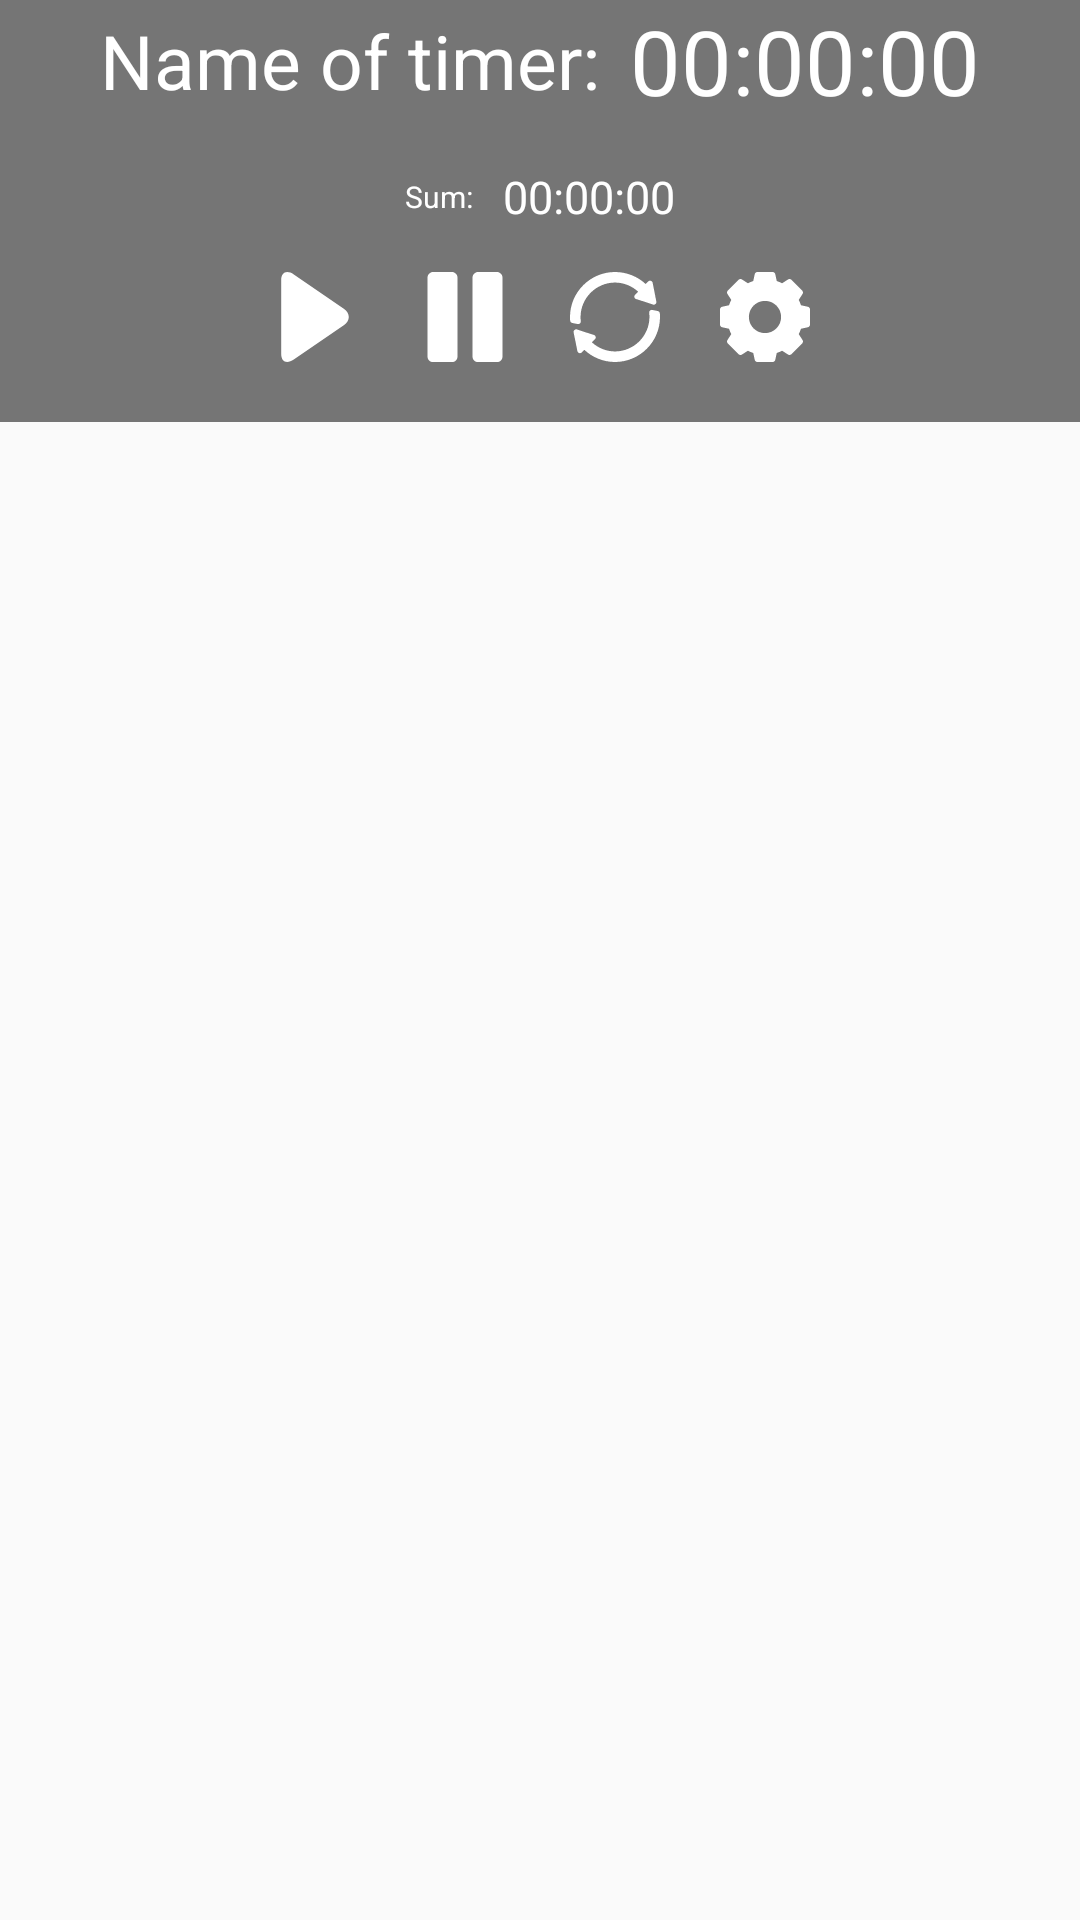

Here is an Android app screen rendered from its layout file. Give the layout XML and the strings, colors and styles it references.
<!-- AndroidManifest.xml: application theme AppTheme -->
<!-- res/layout/fragment_stop_watch.xml -->
<?xml version="1.0" encoding="utf-8"?>
<LinearLayout xmlns:android="http://schemas.android.com/apk/res/android"
    xmlns:tools="http://schemas.android.com/tools"
    android:layout_width="match_parent"
    android:layout_height="wrap_content"
    tools:context=".stopwatch.StopWatchFragment"
    android:id="@+id/sum_stop_watch_fragment"
    android:orientation="vertical">

    <FrameLayout
        android:layout_width="match_parent"
        android:layout_height="wrap_content"
        android:background="@color/StopWatchFragmentColor">
        <LinearLayout
            android:layout_width="match_parent"
            android:layout_height="wrap_content"
            android:gravity="center_horizontal"
            android:orientation="vertical">

        <LinearLayout
            android:layout_width="match_parent"
            android:layout_height="wrap_content"
            android:gravity="center"
            android:orientation="horizontal"
            android:layout_marginBottom="15dp"
            android:layout_toStartOf="@+id/setting_button">

            <TextView
                android:id="@+id/stop_watch_name"
                android:layout_width="wrap_content"
                android:layout_height="wrap_content"
                android:text="Name of timer:"
                android:textSize="25sp"
                android:textColor="#ffffff"
/>

            <TextView
                android:layout_width="wrap_content"
                android:layout_height="wrap_content"
                android:text="   " />

            <TextView
                android:id="@+id/timer_text"
                android:layout_width="wrap_content"
                android:layout_height="wrap_content"
                android:text="00:00:00"
                android:textSize="30sp"
                android:textColor="#ffffff"/>

        </LinearLayout>


            <LinearLayout
                android:layout_width="match_parent"
                android:layout_height="wrap_content"
                android:gravity="center"
                android:orientation="horizontal"
                android:layout_marginBottom="15dp"
                android:layout_toStartOf="@+id/setting_button">

                <TextView
                    android:layout_width="wrap_content"
                    android:layout_height="wrap_content"
                    android:text="Sum:"
                    android:textSize="10sp"
                    android:textColor="#ffffff"
                    />

                <TextView
                    android:layout_width="wrap_content"
                    android:layout_height="wrap_content"
                    android:text="   " />

                <TextView
                    android:id="@+id/sum_timer_text"
                    android:layout_width="wrap_content"
                    android:layout_height="wrap_content"
                    android:text="00:00:00"
                    android:textSize="15sp"
                    android:textColor="#ffffff"/>

            </LinearLayout>



        <LinearLayout
            android:layout_width="match_parent"
            android:layout_height="wrap_content"
            android:gravity="center_horizontal"
            android:orientation="horizontal">

            <Button
                android:id="@+id/start_button"
                android:layout_width="50dp"
                android:layout_height="50dp"

                android:layout_toStartOf="@+id/stop_button"
                android:background="#00000000"
                android:drawableTop="@drawable/ic_play" />
            <Button
                android:id="@+id/stop_button"
                android:layout_width="50dp"
                android:layout_height="50dp"

                android:layout_toStartOf="@+id/reset_button"
                android:background="#00000000"
                android:drawableTop="@drawable/ic_pause" />
            <Button
                android:id="@+id/reset_button"
                android:layout_width="50dp"
                android:layout_height="50dp"

                android:layout_toStartOf="@+id/setting_button"
                android:background="#00000000"
                android:drawableTop="@drawable/ic_refresh" />

            <Button
                android:id="@+id/setting_button"
                android:layout_width="50dp"
                android:layout_height="50dp"
                android:background="#00000000"
                android:drawableTop="@drawable/ic_settings" />



        </LinearLayout>
            <FrameLayout
                android:layout_width="match_parent"
                android:layout_height="wrap_content"
                android:background="@color/SettingsFragmentColor"
                android:id="@+id/settings_container"/>


        </LinearLayout>

    </FrameLayout>

</LinearLayout>
<!-- resources referenced by this layout -->
<resources>
  <color name="SettingsFragmentColor">#5E5E5E</color>
  <color name="StopWatchFragmentColor">#757575</color>
  <!-- drawable ic_pause (drawable) -->
  <vector android:height="30dp" android:viewportHeight="512"
      android:viewportWidth="512" android:width="30dp" xmlns:android="http://schemas.android.com/apk/res/android">
      <path android:fillColor="#FFFFFF" android:pathData="M181.333,0H74.667c-17.643,0 -32,14.357 -32,32v448c0,17.643 14.357,32 32,32h106.667c17.643,0 32,-14.357 32,-32V32C213.333,14.357 198.976,0 181.333,0z"/>
      <path android:fillColor="#FFFFFF" android:pathData="M437.333,0H330.667c-17.643,0 -32,14.357 -32,32v448c0,17.643 14.357,32 32,32h106.667c17.643,0 32,-14.357 32,-32V32C469.333,14.357 454.976,0 437.333,0z"/>
  </vector>
  <!-- drawable ic_play (drawable) -->
  <vector android:height="30dp" android:viewportHeight="494.148"
      android:viewportWidth="494.148" android:width="30dp" xmlns:android="http://schemas.android.com/apk/res/android">
      <path android:fillColor="#FFFFFF" android:pathData="M405.284,201.188L130.804,13.28C118.128,4.596 105.356,0 94.74,0C74.216,0 61.52,16.472 61.52,44.044v406.124c0,27.54 12.68,43.98 33.156,43.98c10.632,0 23.2,-4.6 35.904,-13.308l274.608,-187.904c17.66,-12.104 27.44,-28.392 27.44,-45.884C432.632,229.572 422.964,213.288 405.284,201.188z"/>
  </vector>
  <!-- drawable ic_refresh (drawable) -->
  <vector android:height="30dp" android:viewportHeight="512"
      android:viewportWidth="512" android:width="30dp" xmlns:android="http://schemas.android.com/apk/res/android">
      <path android:fillColor="#FFFFFF" android:pathData="m61.496,279.609c-0.988,-8.234 -1.496,-16.414 -1.496,-23.609 0,-107.402 88.598,-196 196,-196 50.098,0 97,20.199 131.5,51.699l-17.301,17.602c-3.898,3.898 -5.398,9.598 -3.898,15 1.801,5.098 6,9 11.398,10.199 3.02,0.605 102.215,32.57 95.898,31.301 8.035,2.676 19.918,-5.895 17.703,-17.699 -0.609,-3.023 -22.57,-113.215 -21.301,-106.902 -1.199,-5.398 -5.102,-9.898 -10.5,-11.398 -5.098,-1.5 -10.801,0 -14.699,3.898l-14.699,14.398c-45.301,-42.297 -107.504,-68.098 -174.102,-68.098 -140.699,0 -256,115.301 -256,256v0.598c0,8.457 0.387,14.992 0.836,19.992 0.598,6.625 5.48,12.051 12.004,13.359l30.816,6.16c10.031,2.008 19.051,-6.402 17.84,-16.5zM61.496,279.609"/>
      <path android:fillColor="#FFFFFF" android:pathData="m499.25,222.027 l-30.906,-6.297c-10.043,-2.047 -19.125,6.371 -17.891,16.516 1.07,8.754 1.547,17.266 1.547,23.754 0,107.398 -88.598,196 -196,196 -50.098,0 -97,-20.199 -131.5,-52l17.301,-17.301c3.898,-3.898 5.398,-9.598 3.898,-15 -1.801,-5.102 -6,-9 -11.398,-10.199 -3.02,-0.609 -102.215,-32.57 -95.898,-31.301 -5.102,-0.898 -10.203,0.602 -13.5,4.199 -3.602,3.301 -5.102,8.699 -4.203,13.5 0.609,3.02 22.574,112.211 21.305,105.898 1.195,5.402 5.098,9.902 10.496,11.398 6.262,1.57 11.488,-0.328 14.699,-3.898l14.402,-14.398c45.297,42.301 107.5,69.102 174.398,69.102 140.699,0 256,-115.301 256,-256v-0.902c0,-6.648 -0.242,-13.176 -0.797,-19.664 -0.57,-6.629 -5.434,-12.074 -11.953,-13.406zM499.25,222.027"/>
  </vector>
  <style name="AppTheme" parent="Theme.AppCompat.Light.DarkActionBar">
          
          <item name="colorPrimary">@color/primary</item>
          <item name="colorPrimaryDark">@color/primary_dark</item>
          <item name="colorAccent">@color/accent</item>
      </style>
  <color name="primary">#4A4A4A</color>
  <color name="primary_dark">#760059</color>
  <color name="accent">#760059</color>
</resources>
